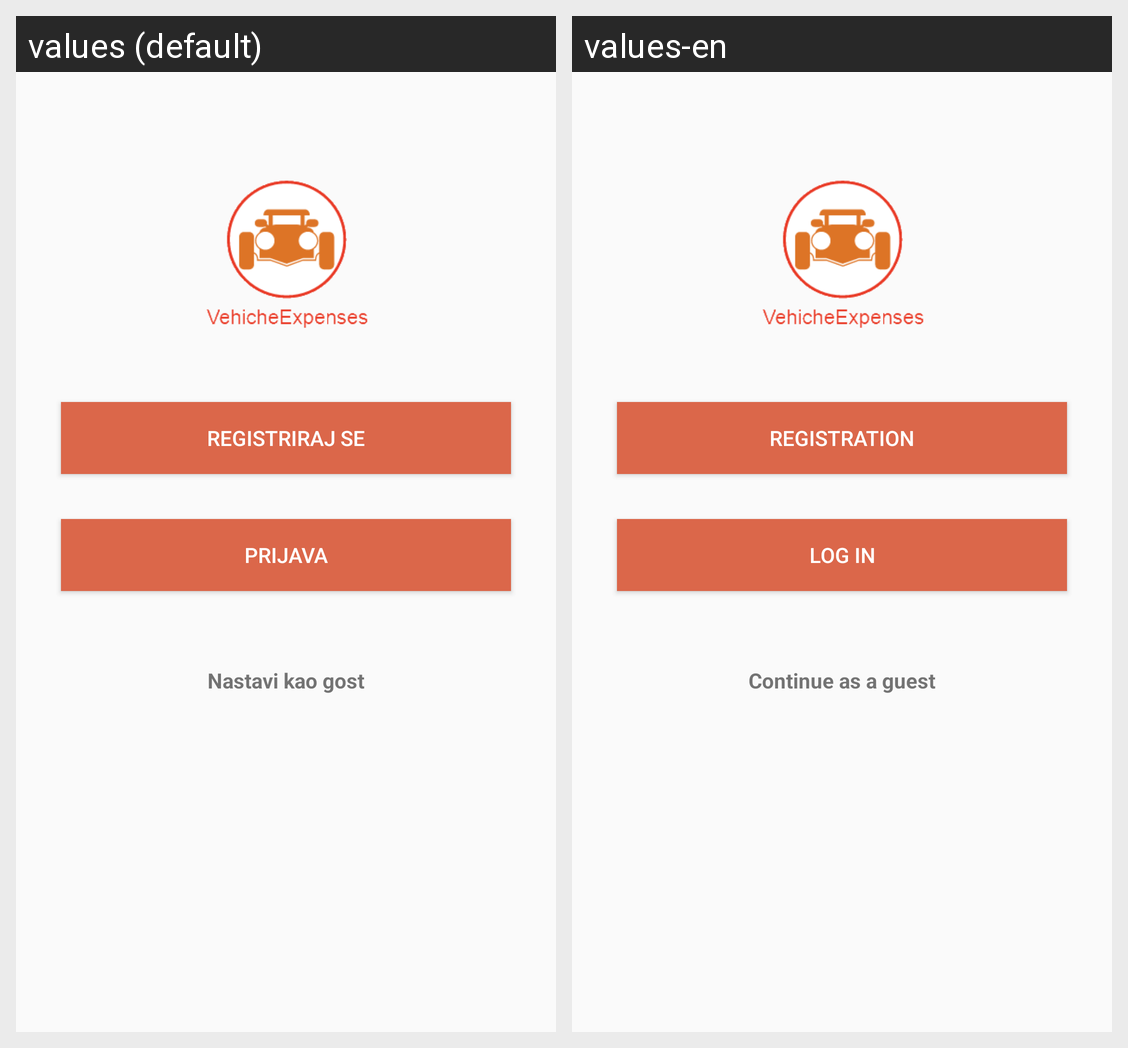

This grid shows one Android layout under two languages. Give, for every string resource on the screen, its name, the default text and each shown locale's text.
Android screen res/layout/activity_start_up.xml rendered under 2 locales, left to right: values (default), values-en. Device: Nexus 5 (rendered at 1080×1920; each locale shown at half size, 540×960, under a caption strip naming it); theme AppTheme.
Strings drawn on this screen, with the default value and each locale's value (text and hints the layout hard-codes, and strings that could not be matched under every locale, appear in the picture but are not listed):

registriraj
  values: Registriraj se
  values-en: Registration

prijavi_se
  values: Prijava
  values-en: Log in

nastavi_kao_gost
  values: Nastavi kao gost
  values-en: Continue as a guest
